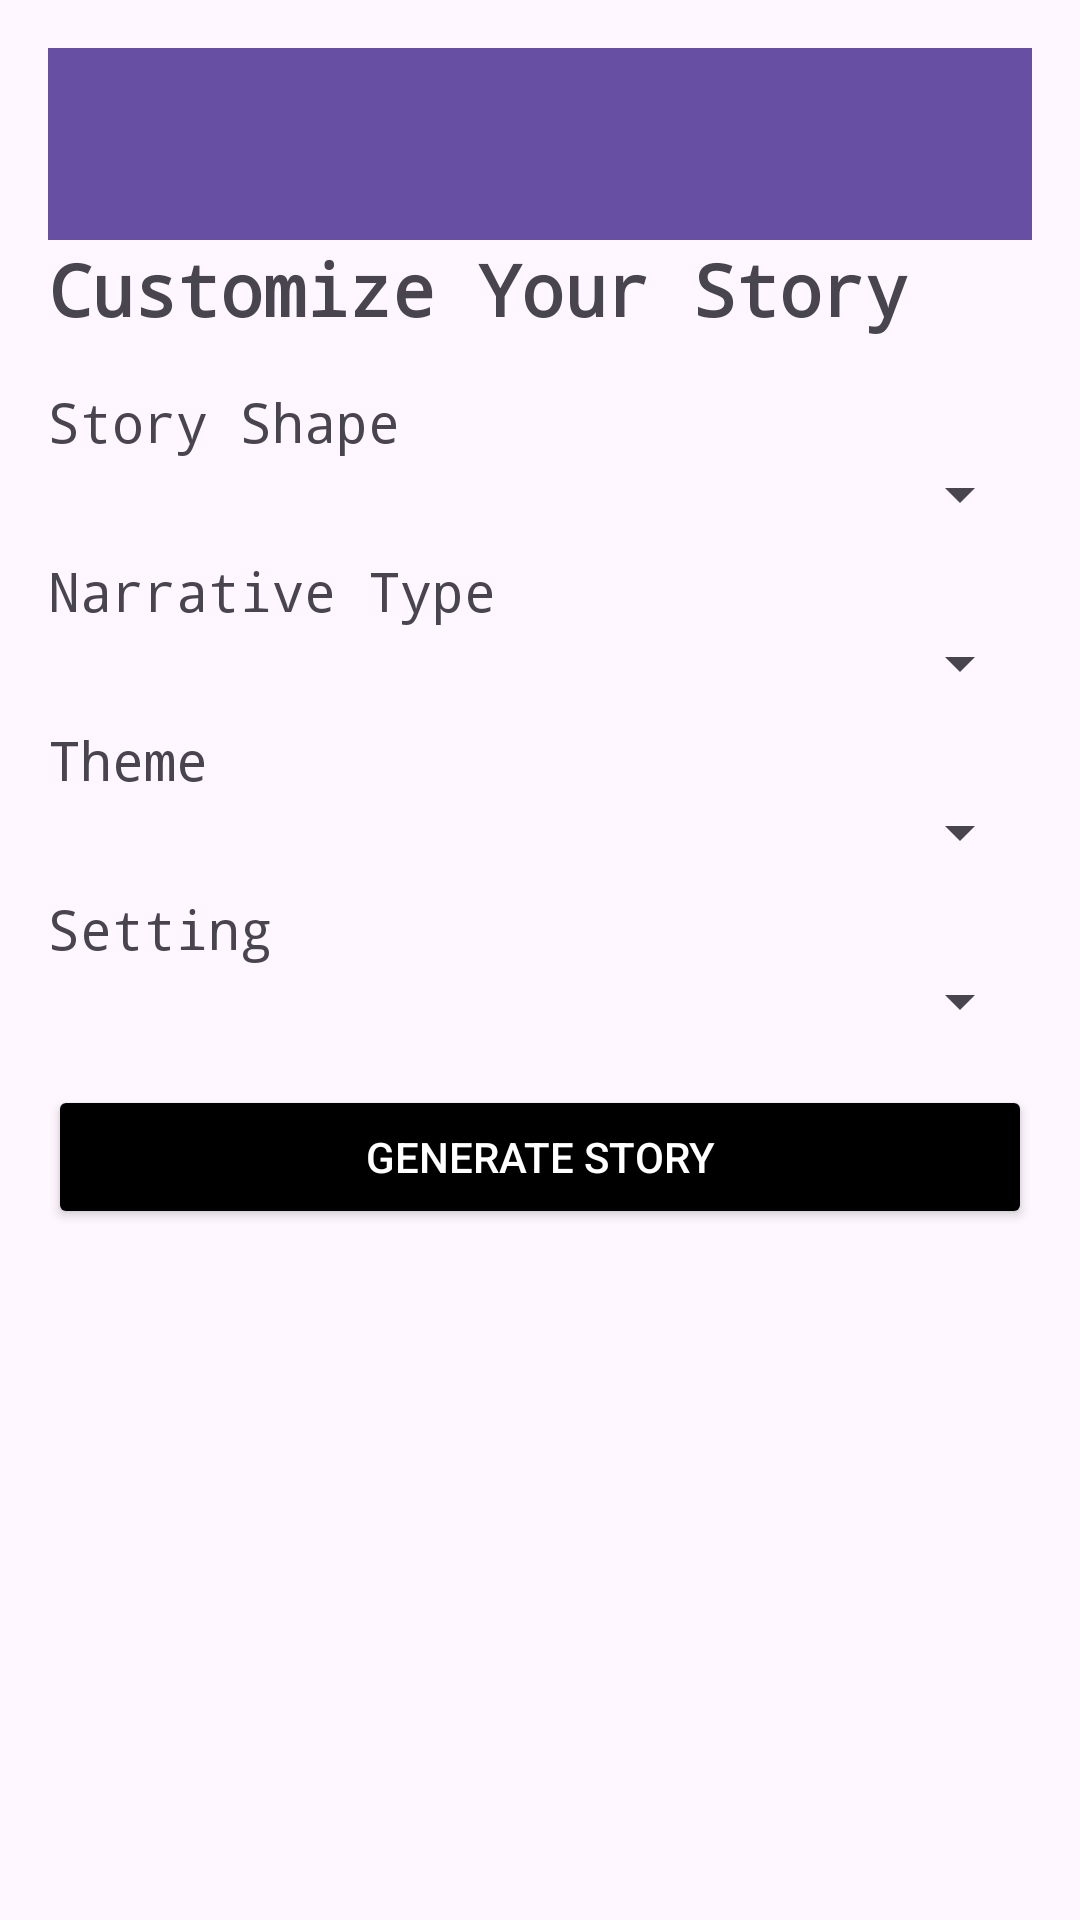

This screen was rendered from an Android layout file. Write that file and the resources it references.
<!-- AndroidManifest.xml: application theme Theme.WritersMuse -->
<!-- res/layout/activity_custom_story.xml -->
<?xml version="1.0" encoding="utf-8"?>
<LinearLayout xmlns:android="http://schemas.android.com/apk/res/android"
    android:layout_width="match_parent"
    android:layout_height="match_parent"
    android:orientation="vertical"
    android:padding="16dp">

    
    <androidx.appcompat.widget.Toolbar
        android:id="@+id/toolbar"
        android:layout_width="match_parent"
        android:layout_height="?attr/actionBarSize"
        android:background="?attr/colorPrimary"
        android:theme="@style/ThemeOverlay.AppCompat.Dark.ActionBar"/>

    <TextView
        android:layout_width="wrap_content"
        android:layout_height="wrap_content"
        android:text="Customize Your Story"
        android:textSize="24sp"
        android:fontFamily="monospace"
        android:textStyle="bold"
        android:paddingBottom="16dp"/>

    <TextView
        android:layout_width="wrap_content"
        android:layout_height="wrap_content"
        android:text="Story Shape"
        android:textSize="18sp"
        android:fontFamily="monospace"/>

    <Spinner
        android:id="@+id/spinner_shape"
        android:layout_width="match_parent"
        android:layout_height="wrap_content"/>

    <TextView
        android:layout_width="wrap_content"
        android:layout_height="wrap_content"
        android:text="Narrative Type"
        android:textSize="18sp"
        android:fontFamily="monospace"
        android:paddingTop="8dp"/>

    <Spinner
        android:id="@+id/spinner_narrative"
        android:layout_width="match_parent"
        android:layout_height="wrap_content"/>

    <TextView
        android:layout_width="wrap_content"
        android:layout_height="wrap_content"
        android:text="Theme"
        android:textSize="18sp"
        android:fontFamily="monospace"
        android:paddingTop="8dp"/>

    <Spinner
        android:id="@+id/spinner_theme"
        android:layout_width="match_parent"
        android:layout_height="wrap_content"/>

    <TextView
        android:layout_width="wrap_content"
        android:layout_height="wrap_content"
        android:text="Setting"
        android:textSize="18sp"
        android:fontFamily="monospace"
        android:paddingTop="8dp"/>

    <Spinner
        android:id="@+id/spinner_setting"
        android:layout_width="match_parent"
        android:layout_height="wrap_content"/>

    <Button
        android:id="@+id/btn_generate"
        android:layout_width="match_parent"
        android:layout_height="wrap_content"
        android:text="Generate Story"
        android:backgroundTint="@color/black"
        android:textColor="@color/white"
        android:layout_marginTop="16dp"/>

</LinearLayout>
<!-- resources referenced by this layout -->
<resources>
  <style name="Theme.WritersMuse" parent="Base.Theme.WritersMuse" />
  <style name="Base.Theme.WritersMuse" parent="Theme.Material3.DayNight.NoActionBar">
          
          
      </style>
  <!-- not gathered from this repository: default colours our renderer supplied (Android Studio template values) -->
  <color name="black">#FF000000</color>
  <color name="white">#FFFFFFFF</color>
</resources>
